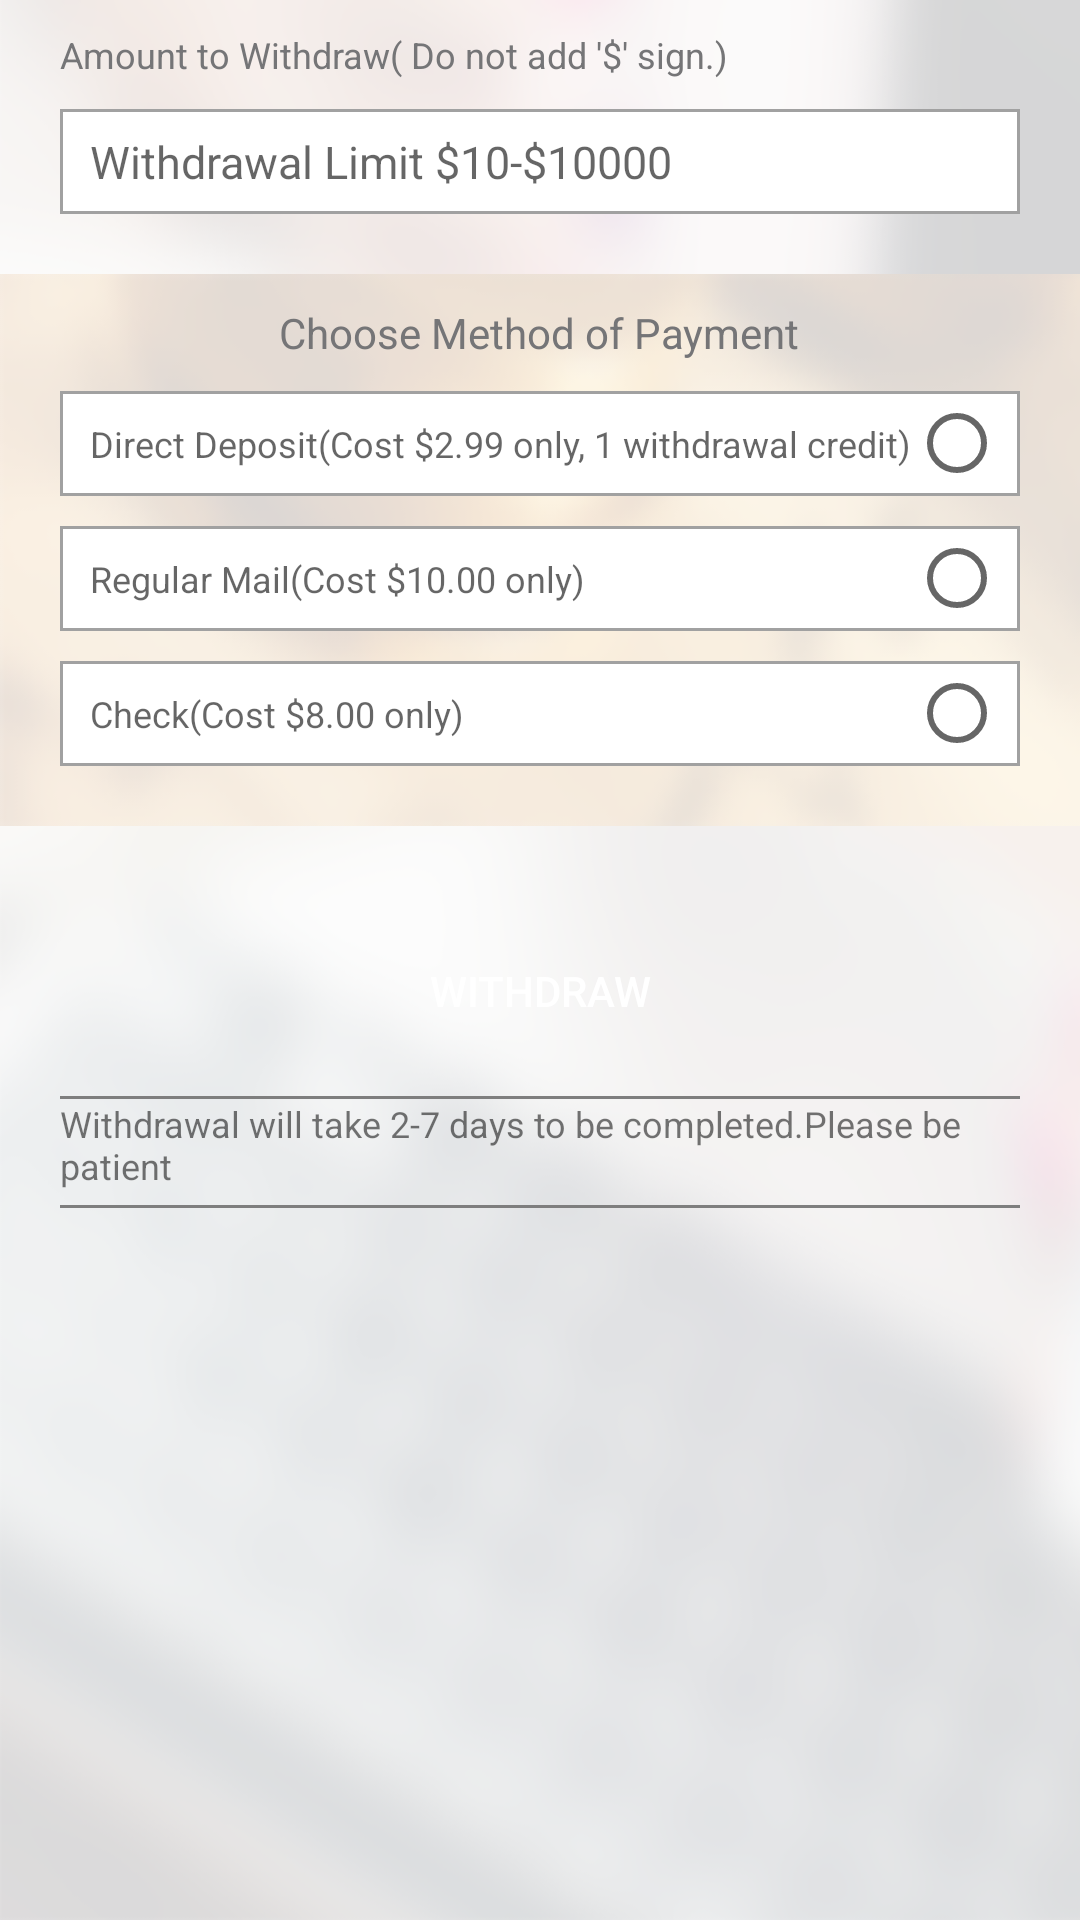

Write the Android layout XML for this screen, with the resource values it uses.
<!-- AndroidManifest.xml: application theme AppTheme -->
<!-- res/layout/fragment_withdraw_money.xml -->
<LinearLayout xmlns:android="http://schemas.android.com/apk/res/android"
    xmlns:tools="http://schemas.android.com/tools"
    xmlns:app="http://schemas.android.com/apk/res-auto"
    android:id="@+id/activity_registration"
    android:layout_width="match_parent"
    android:layout_height="match_parent"
    android:orientation="vertical"
    android:background="@drawable/all_screens_bg"
    tools:context="com.payworks.ui.fragments.MerchantFragment">

    <TextView
        android:layout_width="wrap_content"
        android:layout_height="wrap_content"
        android:textColor="@color/text_color"
        android:layout_marginStart="20dp"
        android:layout_marginTop="10dp"
        android:textSize="12sp"
        android:text="Amount to Withdraw( Do not add '$' sign.)"/>
    <EditText
        android:id="@+id/withdraw_amount"
        android:paddingStart="10dp"
        android:paddingEnd="10dp"
        android:layout_width="match_parent"
        android:layout_height="35dp"
        android:textStyle="normal"
        android:inputType="number"
        android:gravity="center_vertical"
        android:layout_marginStart="20dp"
        android:layout_marginEnd="20dp"
        android:layout_gravity="center_horizontal"
        android:textColor="@color/text_color"
        android:lines="1"
        android:textSize="15sp"
        android:background="@drawable/rectangular_background"
        android:layout_marginTop="10dp"
        android:layout_marginBottom="20dp"
        android:hint="Withdrawal Limit $10-$10000"/>

    <LinearLayout
        android:layout_width="match_parent"
        android:layout_height="wrap_content"
        android:orientation="vertical"
        android:background="@drawable/profile_bg">

        <TextView
            android:layout_width="wrap_content"
            android:layout_height="wrap_content"
            android:textColor="@color/text_color"
            android:layout_gravity="center_horizontal"
            android:layout_marginTop="10dp"
            android:text="Choose Method of Payment"/>

        <RelativeLayout
            android:layout_width="wrap_content"
            android:layout_marginStart="20dp"
            android:layout_marginEnd="20dp"
            android:layout_marginTop="10dp"
            android:paddingStart="10dp"
            android:paddingEnd="5dp"
            android:background="@drawable/rectangular_background"
            android:layout_height="35dp">


             <TextView
                 android:id="@+id/direct_deposit"
                 android:layout_width="match_parent"
                 android:layout_height="match_parent"
                 android:textStyle="normal"
                 android:gravity="center_vertical"
                 android:layout_alignParentStart="true"
                 android:layout_gravity="center_horizontal"
                 android:textColor="@color/text_color"
                 android:lines="1"
                 android:background="@android:color/transparent"
                 android:textSize="12sp"
                 android:layout_centerInParent="true"
                 android:hint="Direct Deposit(Cost $2.99 only, 1 withdrawal credit)"/>

            <RadioButton
                android:id="@+id/radio_button_direct_deposit"
                android:layout_width="wrap_content"
                android:layout_height="wrap_content"
                android:layout_alignParentEnd="true"
                android:layout_centerInParent="true"/>




        </RelativeLayout>
        <RelativeLayout
            android:layout_width="wrap_content"
            android:layout_marginStart="20dp"
            android:layout_marginEnd="20dp"
            android:layout_marginTop="10dp"
            android:id="@+id/rl_spinner"
            android:visibility="gone"
            android:paddingStart="10dp"
            android:background="@drawable/rectangular_background"
            android:layout_height="35dp">


            <Spinner
                android:id="@+id/spinner2"
                android:layout_width="match_parent"
                android:layout_height="match_parent"
                android:spinnerMode="dropdown"
                android:dropDownVerticalOffset="35dp"
                />




        </RelativeLayout>


        <RelativeLayout
            android:layout_width="wrap_content"
            android:layout_marginStart="20dp"
            android:layout_marginEnd="20dp"
            android:paddingStart="10dp"
            android:paddingEnd="5dp"
            android:layout_marginTop="10dp"
            android:background="@drawable/rectangular_background"
            android:layout_height="35dp">
            <TextView
                android:id="@+id/regular_mail"
                android:layout_width="match_parent"
                android:layout_height="match_parent"
                android:textStyle="normal"
                android:layout_alignParentStart="true"
                android:layout_gravity="center_horizontal"
                android:textColor="@color/text_color"
                android:lines="1"
                android:background="@android:color/transparent"
                android:textSize="12sp"
                android:gravity="center_vertical"
                android:layout_centerInParent="true"
                android:hint="Regular Mail(Cost $10.00 only)"/>

            <RadioButton
                android:id="@+id/radio_button_regular_mail"
                android:layout_width="wrap_content"
                android:layout_height="wrap_content"
                android:layout_alignParentEnd="true"
                android:layout_centerInParent="true"/>

        </RelativeLayout>

        <RelativeLayout
            android:layout_width="wrap_content"
            android:layout_marginStart="20dp"
            android:layout_marginEnd="20dp"
            android:paddingStart="10dp"
            android:paddingEnd="5dp"
            android:layout_marginTop="10dp"
            android:background="@drawable/rectangular_background"
            android:layout_marginBottom="20dp"
            android:layout_height="35dp">
            <TextView
                android:id="@+id/check"
                android:layout_width="match_parent"
                android:layout_height="match_parent"
                android:textStyle="normal"
                android:gravity="center_vertical"
                android:layout_alignParentStart="true"
                android:layout_gravity="center_horizontal"
                android:textColor="@color/text_color"
                android:lines="1"
                android:background="@android:color/transparent"
                android:textSize="12sp"
                android:layout_centerInParent="true"
                android:hint="Check(Cost $8.00 only)"/>

            <RadioButton
                android:id="@+id/radio_button_check"
                android:layout_width="wrap_content"
                android:layout_height="wrap_content"
                android:layout_alignParentEnd="true"
                android:layout_centerInParent="true"/>

        </RelativeLayout>

      
    </LinearLayout>

    <Button
        android:layout_width="match_parent"
        android:layout_height="40dp"
        android:layout_marginTop="35dp"
        android:layout_marginStart="20dp"
        android:textColor="@color/white"
        android:id="@+id/withdraw_button"
        android:background="@drawable/button_state_selector"
        android:layout_marginEnd="20dp"
        android:text="WITHDRAW"/>

    <LinearLayout
        android:layout_width="match_parent"
        android:layout_height="1dp"
        android:layout_marginStart="20dp"
        android:layout_marginTop="15dp"
        android:layout_marginEnd="20dp">

        <View style="@style/Divider_light_gray" />
    </LinearLayout>

    <TextView
        android:layout_width="match_parent"
        android:layout_height="wrap_content"
        android:textSize="12sp"
        android:layout_marginStart="20dp"
        android:text="Withdrawal will take 2-7 days to be completed.Please be patient"/>

    <LinearLayout
        android:layout_width="match_parent"
        android:layout_height="1dp"
        android:layout_marginStart="20dp"
        android:layout_marginBottom="5dp"
        android:layout_marginTop="5dp"
        android:layout_marginEnd="20dp">

        <View style="@style/Divider_light_gray" />
    </LinearLayout>
</LinearLayout>
<!-- resources referenced by this layout -->
<resources>
  <color name="text_color">#757577</color>
  <color name="white">#FFFFFF</color>
  <!-- drawable all_screens_bg: png bitmap (drawable, 118069 bytes) -->
  <!-- drawable profile_bg: png bitmap (drawable, 18327 bytes) -->
  <!-- drawable rectangular_background (drawable) -->
  <shape xmlns:android="http://schemas.android.com/apk/res/android"
      android:shape="rectangle" >
      <solid android:color="@android:color/white" />
      <stroke android:width="1dip" android:color="#a1a1a1"/>
  </shape>
  <style name="Divider_light_gray">
          <item name="android:layout_width">match_parent</item>
          <item name="android:layout_height">wrap_content</item>
          <item name="android:background">#7e7e7e</item>
      </style>
  <style name="AppTheme" parent="Theme.AppCompat.Light.NoActionBar">
          
          <item name="colorPrimary">@color/colorPrimary</item>
          <item name="colorPrimaryDark">@color/colorPrimaryDark</item>
          <item name="colorAccent">@color/resister_button_color</item>
      </style>
  <color name="colorPrimary">#3F51B5</color>
  <color name="colorPrimaryDark">#303F9F</color>
  <color name="resister_button_color">#1ea9e1</color>
</resources>
